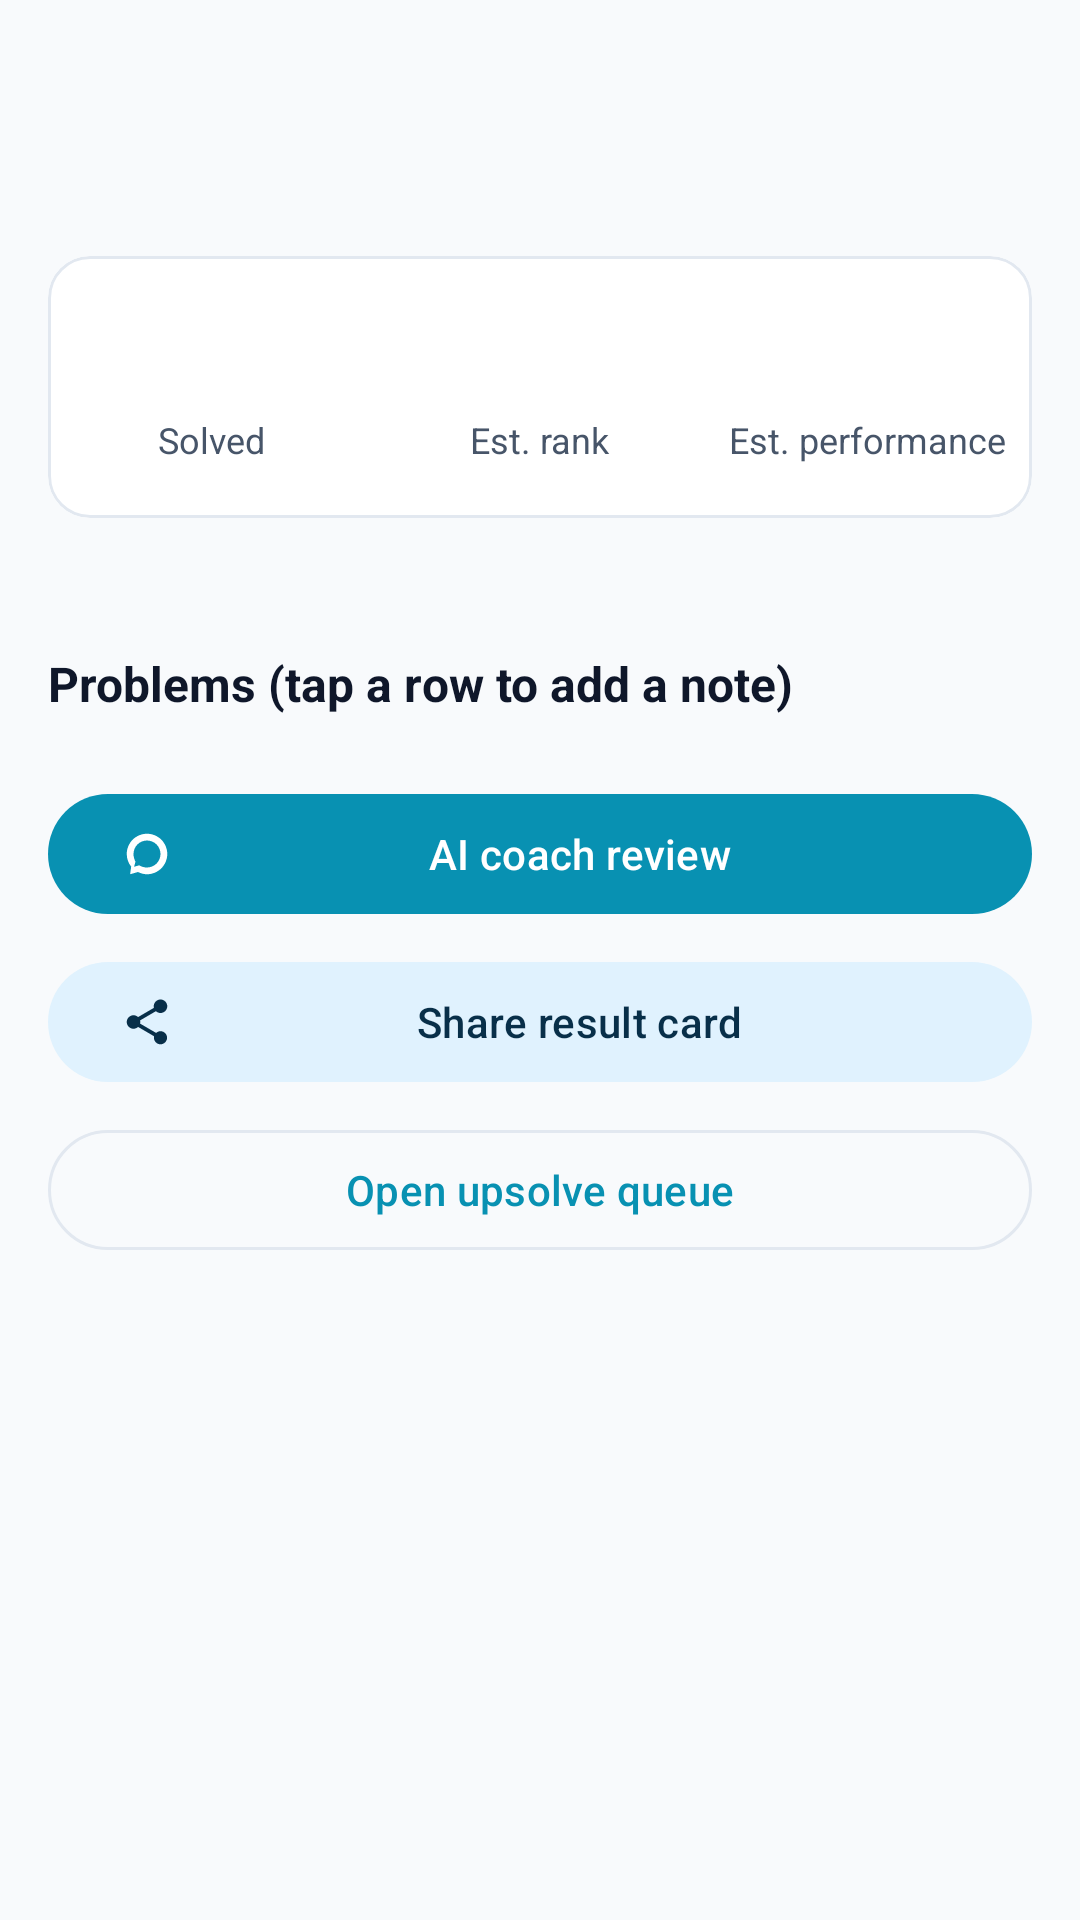

Write the Android layout XML for this screen, with the resource values it uses.
<!-- AndroidManifest.xml: application theme Theme.CodeArena -->
<!-- res/layout/fragment_analysis.xml -->
<?xml version="1.0" encoding="utf-8"?>
<androidx.core.widget.NestedScrollView xmlns:android="http://schemas.android.com/apk/res/android"
    xmlns:app="http://schemas.android.com/apk/res-auto"
    xmlns:tools="http://schemas.android.com/tools"
    android:layout_width="match_parent"
    android:layout_height="match_parent"
    android:background="@color/bg_dark"
    android:fillViewport="true">

    <LinearLayout
        android:layout_width="match_parent"
        android:layout_height="wrap_content"
        android:orientation="vertical"
        android:padding="16dp">

        <TextView
            android:id="@+id/tvAnalysisTitle"
            android:layout_width="wrap_content"
            android:layout_height="wrap_content"
            android:fontFamily="sans-serif-black"
            android:textColor="@color/text_primary"
            android:textSize="24sp"
            tools:text="Post-Contest Analysis" />

        <TextView
            android:id="@+id/tvAnalysisContest"
            android:layout_width="match_parent"
            android:layout_height="wrap_content"
            android:layout_marginTop="2dp"
            android:textColor="@color/text_secondary"
            android:textSize="14sp"
            tools:text="Codeforces Round 900 (Div. 2) · Standard" />

        <com.google.android.material.card.MaterialCardView
            style="@style/Widget.CodeArena.Card"
            android:layout_width="match_parent"
            android:layout_height="wrap_content"
            android:layout_marginTop="16dp">

            <LinearLayout
                android:layout_width="match_parent"
                android:layout_height="wrap_content"
                android:orientation="horizontal"
                android:paddingVertical="18dp">

                <LinearLayout
                    android:layout_width="0dp"
                    android:layout_height="wrap_content"
                    android:layout_weight="1"
                    android:gravity="center"
                    android:orientation="vertical">

                    <TextView
                        android:id="@+id/tvAnalysisSolved"
                        android:layout_width="wrap_content"
                        android:layout_height="wrap_content"
                        android:fontFamily="sans-serif-black"
                        android:textColor="@color/primary"
                        android:textSize="26sp"
                        tools:text="3 / 6" />

                    <TextView
                        android:layout_width="wrap_content"
                        android:layout_height="wrap_content"
                        android:text="Solved"
                        android:textColor="@color/text_secondary"
                        android:textSize="12sp" />
                </LinearLayout>

                <LinearLayout
                    android:layout_width="0dp"
                    android:layout_height="wrap_content"
                    android:layout_weight="1"
                    android:gravity="center"
                    android:orientation="vertical">

                    <TextView
                        android:id="@+id/tvAnalysisRank"
                        android:layout_width="wrap_content"
                        android:layout_height="wrap_content"
                        android:fontFamily="sans-serif-black"
                        android:textColor="@color/text_primary"
                        android:textSize="26sp"
                        tools:text="~412" />

                    <TextView
                        android:id="@+id/tvAnalysisRankCaption"
                        android:layout_width="wrap_content"
                        android:layout_height="wrap_content"
                        android:text="Est. rank"
                        android:textColor="@color/text_secondary"
                        android:textSize="12sp" />
                </LinearLayout>

                <LinearLayout
                    android:layout_width="0dp"
                    android:layout_height="wrap_content"
                    android:layout_weight="1"
                    android:gravity="center"
                    android:orientation="vertical">

                    <TextView
                        android:id="@+id/tvAnalysisPerformance"
                        android:layout_width="wrap_content"
                        android:layout_height="wrap_content"
                        android:fontFamily="sans-serif-black"
                        android:textColor="@color/text_primary"
                        android:textSize="26sp"
                        tools:text="1540" />

                    <TextView
                        android:layout_width="wrap_content"
                        android:layout_height="wrap_content"
                        android:text="Est. performance"
                        android:textColor="@color/text_secondary"
                        android:textSize="12sp" />
                </LinearLayout>
            </LinearLayout>
        </com.google.android.material.card.MaterialCardView>

        <TextView
            android:id="@+id/tvAnalysisPenalty"
            android:layout_width="match_parent"
            android:layout_height="wrap_content"
            android:layout_marginTop="8dp"
            android:textColor="@color/text_muted"
            android:textSize="12sp"
            tools:text="Penalty 64 min · estimates compare you with the top 500 of the real standings" />

        <TextView
            android:layout_width="wrap_content"
            android:layout_height="wrap_content"
            android:layout_marginTop="20dp"
            android:layout_marginBottom="6dp"
            android:text="Problems (tap a row to add a note)"
            android:textColor="@color/text_primary"
            android:textSize="16sp"
            android:textStyle="bold" />

        <androidx.recyclerview.widget.RecyclerView
            android:id="@+id/rvResults"
            android:layout_width="match_parent"
            android:layout_height="wrap_content"
            android:nestedScrollingEnabled="false"
            tools:listitem="@layout/item_problem_result" />

        <com.google.android.material.button.MaterialButton
            android:id="@+id/btnCoachReview"
            android:layout_width="match_parent"
            android:layout_height="wrap_content"
            android:layout_marginTop="16dp"
            android:text="AI coach review"
            app:icon="@drawable/ic_brain" />

        <com.google.android.material.button.MaterialButton
            android:id="@+id/btnShare"
            style="@style/Widget.Material3.Button.TonalButton"
            android:layout_width="match_parent"
            android:layout_height="wrap_content"
            android:layout_marginTop="8dp"
            android:text="Share result card"
            app:icon="@drawable/ic_share" />

        <com.google.android.material.button.MaterialButton
            android:id="@+id/btnUpsolveQueue"
            style="@style/Widget.Material3.Button.OutlinedButton"
            android:layout_width="match_parent"
            android:layout_height="wrap_content"
            android:layout_marginTop="8dp"
            android:layout_marginBottom="24dp"
            android:text="Open upsolve queue" />
    </LinearLayout>
</androidx.core.widget.NestedScrollView>
<!-- res/layout/item_problem_result.xml (included above) -->
<?xml version="1.0" encoding="utf-8"?>
<com.google.android.material.card.MaterialCardView xmlns:android="http://schemas.android.com/apk/res/android"
    xmlns:tools="http://schemas.android.com/tools"
    style="@style/Widget.CodeArena.Card"
    android:layout_width="match_parent"
    android:layout_height="wrap_content"
    android:layout_marginVertical="5dp"
    android:clickable="true"
    android:focusable="true"
    android:foreground="?attr/selectableItemBackground">

    <LinearLayout
        android:layout_width="match_parent"
        android:layout_height="wrap_content"
        android:gravity="center_vertical"
        android:orientation="horizontal"
        android:padding="14dp">

        <TextView
            android:id="@+id/tvResultIndex"
            android:layout_width="40dp"
            android:layout_height="40dp"
            android:background="@drawable/bg_chip_tag"
            android:fontFamily="sans-serif-black"
            android:gravity="center"
            android:textColor="@color/primary"
            android:textSize="16sp"
            tools:text="A" />

        <LinearLayout
            android:layout_width="0dp"
            android:layout_height="wrap_content"
            android:layout_marginStart="12dp"
            android:layout_weight="1"
            android:orientation="vertical">

            <TextView
                android:id="@+id/tvResultName"
                android:layout_width="match_parent"
                android:layout_height="wrap_content"
                android:fontFamily="sans-serif-medium"
                android:textColor="@color/text_primary"
                android:textSize="15sp"
                tools:text="Watermelon" />

            <TextView
                android:id="@+id/tvResultStatus"
                android:layout_width="match_parent"
                android:layout_height="wrap_content"
                android:layout_marginTop="2dp"
                android:textSize="12sp"
                tools:text="Solved at 12:03 (+1 wrong)" />

            <TextView
                android:id="@+id/tvResultMeta"
                android:layout_width="match_parent"
                android:layout_height="wrap_content"
                android:textColor="@color/text_muted"
                android:textSize="12sp"
                tools:text="Focus time 05:12 · math, greedy" />

            <TextView
                android:id="@+id/tvResultNote"
                android:layout_width="match_parent"
                android:layout_height="wrap_content"
                android:layout_marginTop="4dp"
                android:textColor="@color/secondary"
                android:textSize="12sp"
                android:visibility="gone"
                tools:text="Note: use a prefix-sum array" />
        </LinearLayout>
    </LinearLayout>
</com.google.android.material.card.MaterialCardView>
<!-- resources referenced by this layout -->
<resources>
  <color name="bg_dark">#F8FAFC</color>
  <color name="primary">#0891B2</color>
  <color name="secondary">#0284C7</color>
  <color name="text_muted">@color/text_muted_dark</color>
  <color name="text_primary">@color/text_primary_dark</color>
  <color name="text_secondary">@color/text_secondary_dark</color>
  <!-- drawable bg_chip_tag (drawable) -->
  <?xml version="1.0" encoding="utf-8"?>
  <shape xmlns:android="http://schemas.android.com/apk/res/android"
      android:shape="rectangle">
      <solid android:color="@color/surface_dark" />
      <stroke
          android:width="1dp"
          android:color="@color/stroke_dark" />
      <corners android:radius="6dp" />
  </shape>
  <!-- drawable ic_brain (drawable) -->
  <vector xmlns:android="http://schemas.android.com/apk/res/android"
      android:width="24dp"
      android:height="24dp"
      android:viewportWidth="24"
      android:viewportHeight="24">
      <path
          android:fillColor="@color/primary"
          android:pathData="M12,3c-4.97,0 -9,4.03 -9,9 0,2.12 0.74,4.07 1.97,5.61L4.5,21l3.5,-1c1.23,0.64 2.61,1 4,1 4.97,0 9,-4.03 9,-9s-4.03,-9 -9,-9zm0,15c-1.12,0 -2.2,-0.28 -3.15,-0.78l-0.35,-0.19 -2.25,0.64 0.64,-2.25 -0.19,-0.35C6.28,14.12 6,13.08 6,12c0,-3.31 2.69,-6 6,-6s6,2.69 6,6 -2.69,6 -6,6z" />
  </vector>
  <!-- drawable ic_share (drawable) -->
  <vector xmlns:android="http://schemas.android.com/apk/res/android"
      android:width="24dp"
      android:height="24dp"
      android:viewportWidth="24"
      android:viewportHeight="24">
      <path
          android:fillColor="@color/text_primary_dark"
          android:pathData="M18,16.08c-0.76,0 -1.44,0.3 -1.96,0.77L8.91,12.7c0.05,-0.23 0.09,-0.46 0.09,-0.7s-0.04,-0.47 -0.09,-0.7l7.05,-4.11c0.54,0.5 1.25,0.81 2.04,0.81 1.66,0 3,-1.34 3,-3s-1.34,-3 -3,-3 -3,1.34 -3,3c0,0.24 0.04,0.47 0.09,0.7L8.04,9.81C7.5,9.31 6.79,9 6,9c-1.66,0 -3,1.34 -3,3s1.34,3 3,3c0.79,0 1.5,-0.31 2.04,-0.81l7.12,4.16c-0.05,0.21 -0.08,0.43 -0.08,0.65 0,1.61 1.31,2.92 2.92,2.92 1.61,0 2.92,-1.31 2.92,-2.92s-1.31,-2.92 -2.92,-2.92z" />
  </vector>
  <style name="Widget.CodeArena.Card" parent="Widget.Material3.CardView.Filled">
          <item name="cardBackgroundColor">@color/card_dark</item>
          <item name="strokeColor">@color/stroke_dark</item>
          <item name="strokeWidth">1dp</item>
          <item name="cardCornerRadius">14dp</item>
      </style>
  <color name="text_muted_dark">#64748B</color>
  <color name="text_primary_dark">#0F172A</color>
  <color name="text_secondary_dark">#475569</color>
  <color name="surface_dark">#FFFFFF</color>
  <color name="stroke_dark">#E2E8F0</color>
  <color name="card_dark">#FFFFFF</color>
  <color name="on_primary">#FFFFFF</color>
  <color name="primary_container">#CFFAFE</color>
  <color name="on_primary_container">#083344</color>
  <color name="on_secondary">#FFFFFF</color>
  <color name="secondary_container">#E0F2FE</color>
  <color name="on_secondary_container">#082F49</color>
  <color name="tertiary">#D97706</color>
  <color name="on_tertiary">#FFFFFF</color>
  <color name="tertiary_container">#FEF3C7</color>
  <color name="on_tertiary_container">#451A03</color>
</resources>
